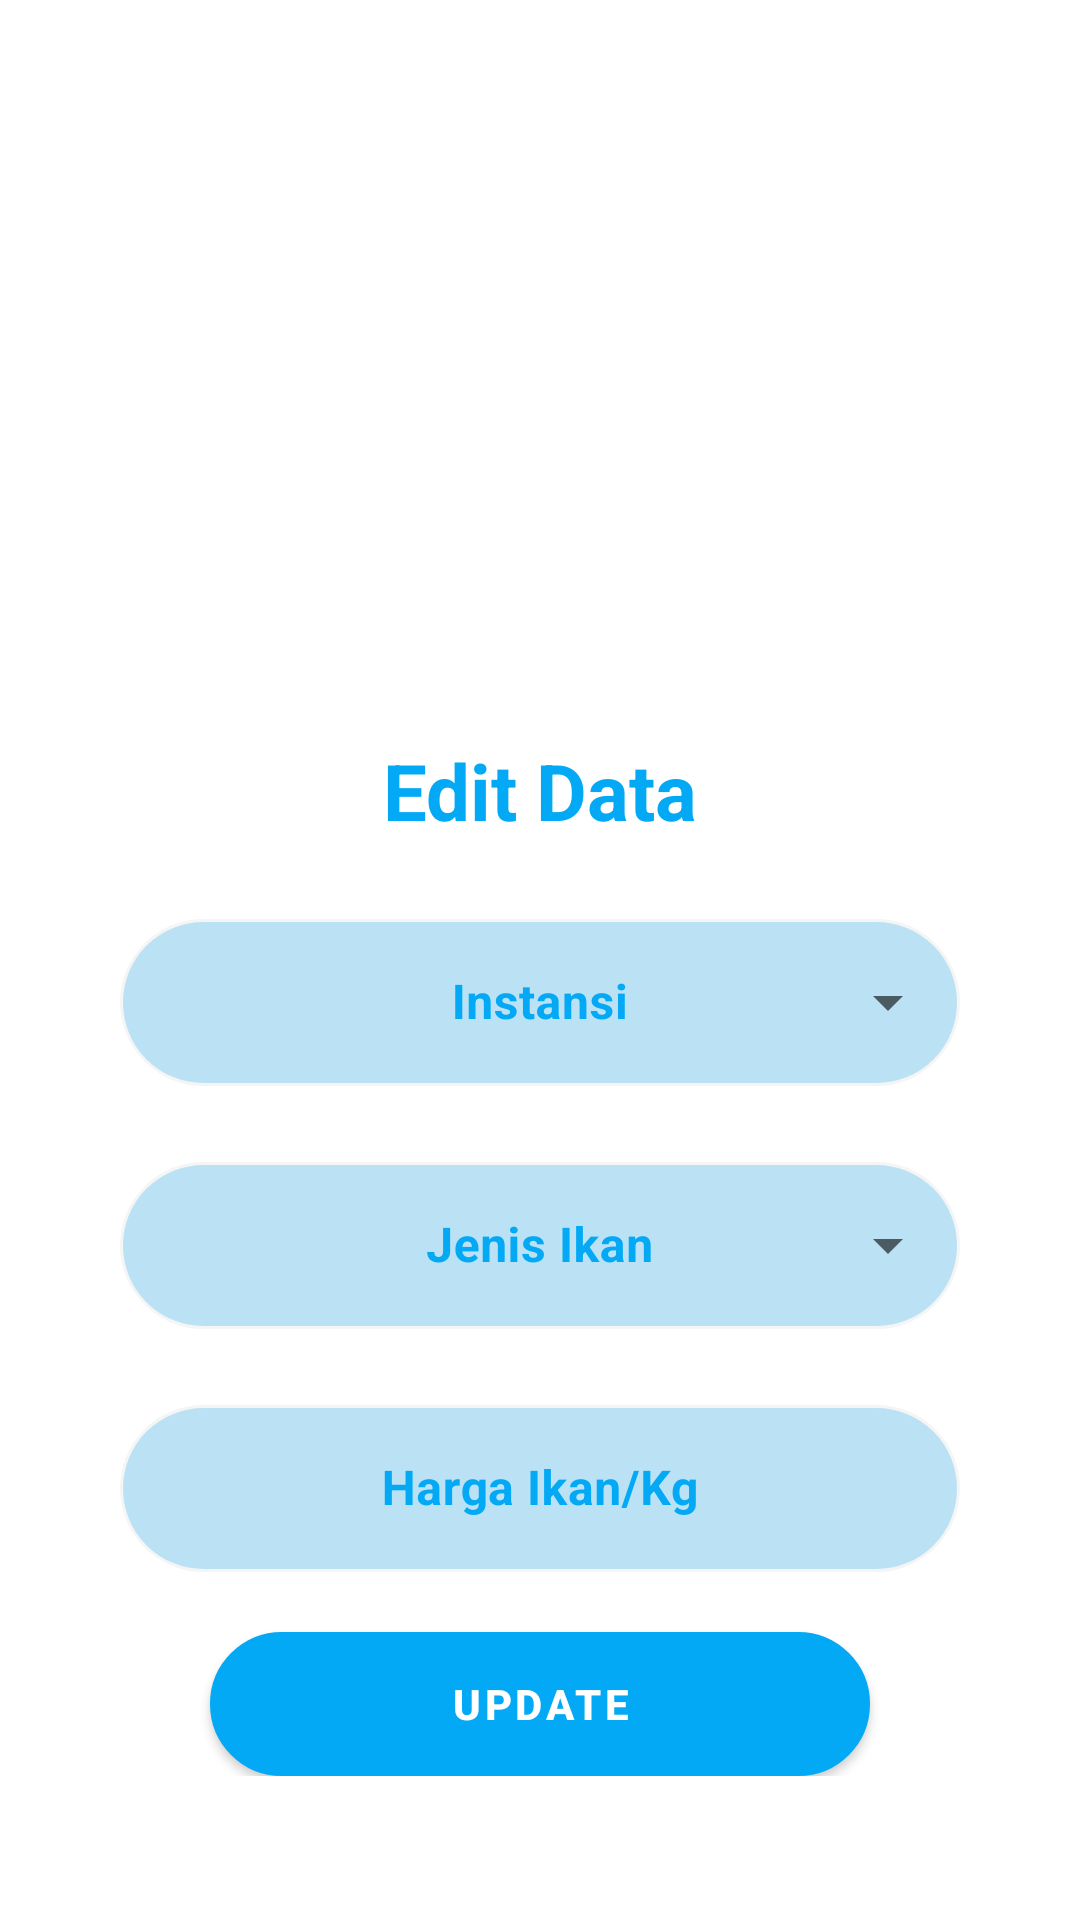

Here is an Android app screen rendered from its layout file. Give the layout XML and the strings, colors and styles it references.
<!-- AndroidManifest.xml: application theme Theme.AplikasiPasarIkan -->
<!-- res/layout/activity_update_harga.xml -->
<?xml version="1.0" encoding="utf-8"?>
<ScrollView xmlns:android="http://schemas.android.com/apk/res/android"
    xmlns:app="http://schemas.android.com/apk/res-auto"
    xmlns:tools="http://schemas.android.com/tools"
    android:orientation="vertical"
    android:layout_width="match_parent"
    android:layout_height="match_parent"
    tools:context=".CRUD.UpdateHarga">

    <ScrollView
        android:layout_width="match_parent"
        android:layout_height="match_parent">

        <LinearLayout
            android:orientation="vertical"
            android:layout_width="match_parent"
            android:layout_height="match_parent">


            <RelativeLayout
                android:layout_width="match_parent"
                android:layout_height="wrap_content">

                <ImageView
                    android:layout_width="wrap_content"
                    android:layout_height="246dp"
                    android:layout_alignParentStart="true"
                    android:layout_alignParentEnd="true"
                    android:layout_marginStart="45dp"
                    android:layout_marginLeft="-5dp"
                    android:layout_marginEnd="55dp"
                    android:background="@drawable/bg_data" />

            </RelativeLayout>

            <LinearLayout
                android:layout_width="match_parent"
                android:layout_height="wrap_content"
                android:orientation="vertical">

                <TextView
                    android:layout_width="match_parent"
                    android:layout_height="wrap_content"
                    android:gravity="center"
                    android:layout_marginLeft="100dp"
                    android:layout_marginRight="100dp"
                    android:text="Edit Data"
                    android:textSize="26dp"
                    android:textStyle="bold"
                    android:textColor="@color/blue_sky"/>

            </LinearLayout>

            <com.google.android.material.textfield.TextInputLayout
                style="@style/Widget.MaterialComponents.TextInputLayout.OutlinedBox.ExposedDropdownMenu"
                android:layout_width="match_parent"
                android:layout_height="wrap_content"
                android:textColorHint="@color/blue_sky"
                android:layout_marginTop="20dp">

                <AutoCompleteTextView
                    android:id="@+id/Updinstansi"
                    android:layout_width="match_parent"
                    android:layout_height="wrap_content"
                    android:layout_marginLeft="40dp"
                    android:layout_marginRight="40dp"
                    android:background="@drawable/bgtext"
                    android:textColorHint="@color/blue_sky"
                    android:textColor="@color/blue_sky"
                    android:textStyle="bold"
                    android:gravity="center"
                    android:hint="Instansi" />
            </com.google.android.material.textfield.TextInputLayout>

            <com.google.android.material.textfield.TextInputLayout
                style="@style/Widget.MaterialComponents.TextInputLayout.OutlinedBox.ExposedDropdownMenu"
                android:layout_width="match_parent"
                android:layout_height="wrap_content"
                android:textColorHint="@color/blue_sky"
                android:layout_marginTop="20dp">

                <AutoCompleteTextView
                    android:id="@+id/Updjenis"
                    android:layout_width="match_parent"
                    android:layout_height="wrap_content"
                    android:layout_marginLeft="40dp"
                    android:layout_marginRight="40dp"
                    android:background="@drawable/bgtext"
                    android:textColorHint="@color/blue_sky"
                    android:textColor="@color/blue_sky"
                    android:textStyle="bold"
                    android:gravity="center"
                    android:hint="Jenis Ikan" />
            </com.google.android.material.textfield.TextInputLayout>

            <com.google.android.material.textfield.TextInputLayout
                style="@style/Widget.MaterialComponents.TextInputLayout.OutlinedBox"
                android:layout_width="match_parent"
                android:layout_height="wrap_content"
                android:layout_marginRight="40dp"
                android:layout_marginLeft="40dp"
                android:textColorHint="@color/blue_sky"
                android:layout_marginTop="20dp">

                <com.google.android.material.textfield.TextInputEditText
                    android:id="@+id/UPdharga"
                    android:layout_width="match_parent"
                    android:layout_height="wrap_content"
                    android:background="@drawable/bgtext"
                    android:textStyle="bold"
                    android:textColorHint="@color/blue_sky"
                    android:gravity="center"
                    android:textColor="@color/blue_sky"
                    android:hint="Harga Ikan/Kg" />

            </com.google.android.material.textfield.TextInputLayout>


            <com.google.android.material.button.MaterialButton
                android:id="@+id/btnUpdate"
                android:layout_width="match_parent"
                android:layout_height="wrap_content"
                android:layout_marginTop="20dp"
                android:layout_marginLeft="70dp"
                android:layout_marginRight="70dp"
                android:background="@drawable/bgtext"
                android:textStyle="bold"
                android:text="UPDATE" />




        </LinearLayout>
    </ScrollView>

</ScrollView>
<!-- resources referenced by this layout -->
<resources>
  <color name="blue_sky">#FF03A9F4</color>
  <!-- drawable bgtext (drawable) -->
  <?xml version="1.0" encoding="utf-8"?>
  <shape xmlns:android="http://schemas.android.com/apk/res/android"
      android:dither="true"
      android:shape="rectangle"
      android:useLevel="true">
  
  
      <gradient
          android:angle="270"
          android:endColor="#BAE2F4"
          android:startColor="#BAE2F4"
          android:type="linear" />
      <corners android:radius="50dp" />
      <stroke
          android:width="1dp"
          android:color="#f5f5f5" />
  </shape>
  <style name="Theme.AplikasiPasarIkan" parent="Theme.MaterialComponents.DayNight.NoActionBar">
          
          <item name="colorPrimary">@color/blue_sky</item>
          <item name="colorPrimaryVariant">@color/blue_sky</item>
          <item name="colorOnPrimary">@color/white</item>
          
          <item name="colorSecondary">@color/teal_200</item>
          <item name="colorSecondaryVariant">@color/teal_700</item>
          <item name="colorOnSecondary">@color/black</item>
          
          <item name="android:statusBarColor" tools:targetApi="l">?attr/colorPrimaryVariant</item>
          
      </style>
  <color name="white">#FFFFFFFF</color>
  <color name="teal_200">#FF03DAC5</color>
  <color name="teal_700">#FF018786</color>
  <color name="black">#FF000000</color>
</resources>
